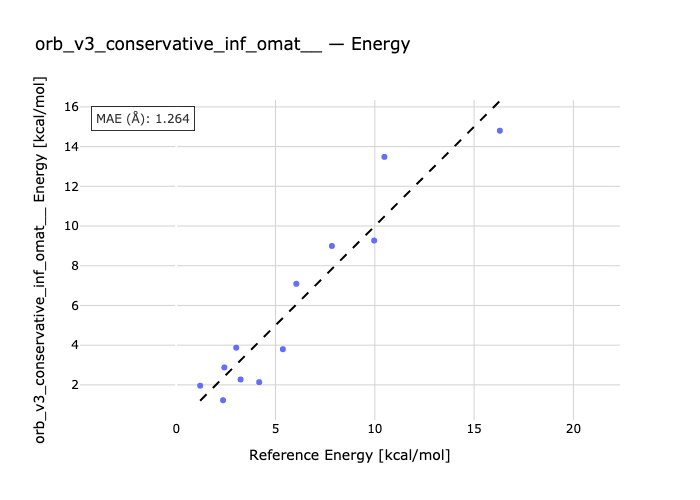

Source data for this figure (header and first rows):
species, reference, predicted
1O_A-1O-1O_B, 5.37, 3.797
2O_A-2O_B-2O, 6.047, 7.091
3O_B-3O_A-3O, 2.421, 2.88
4O-4O_B-4O_A, 9.967, 9.269
1N_A-1N_B-1N, 2.357, 1.226
2N_A-2N-2N_B, 3.021, 3.873
3N_B-3N_A-3N, 1.205, 1.959
4N-4N_B-4N_A, 4.177, 2.137
1CL_A-1CL_B-1CL, 7.839, 8.995
2CL-2CL_B-2CL_A, 10.48, 13.48
3CL-3CL_B-3CL_A, 3.241, 2.271
4CL_A-4CL-4CL_B, 16.3, 14.8
